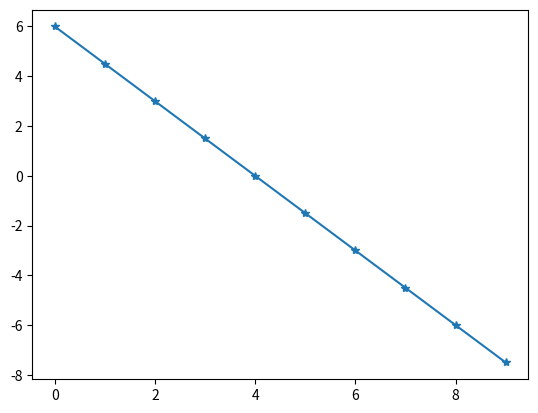

Here is the Python script that generated this plot:
import matplotlib.pyplot as plt
import numpy as np

# 3*x+2y=12
x=np.array([0,1,2,3,4,5,6,7,8,9])
y=np.arange(10).astype(float) # elemen2 entry dirubah kedalam float agar dapat diassign jg oleh float
for i in x:
    y[i]=(12/2)-(3*i/2)
    print(y[i])

plt.plot(x,y,'-*')
plt.show()